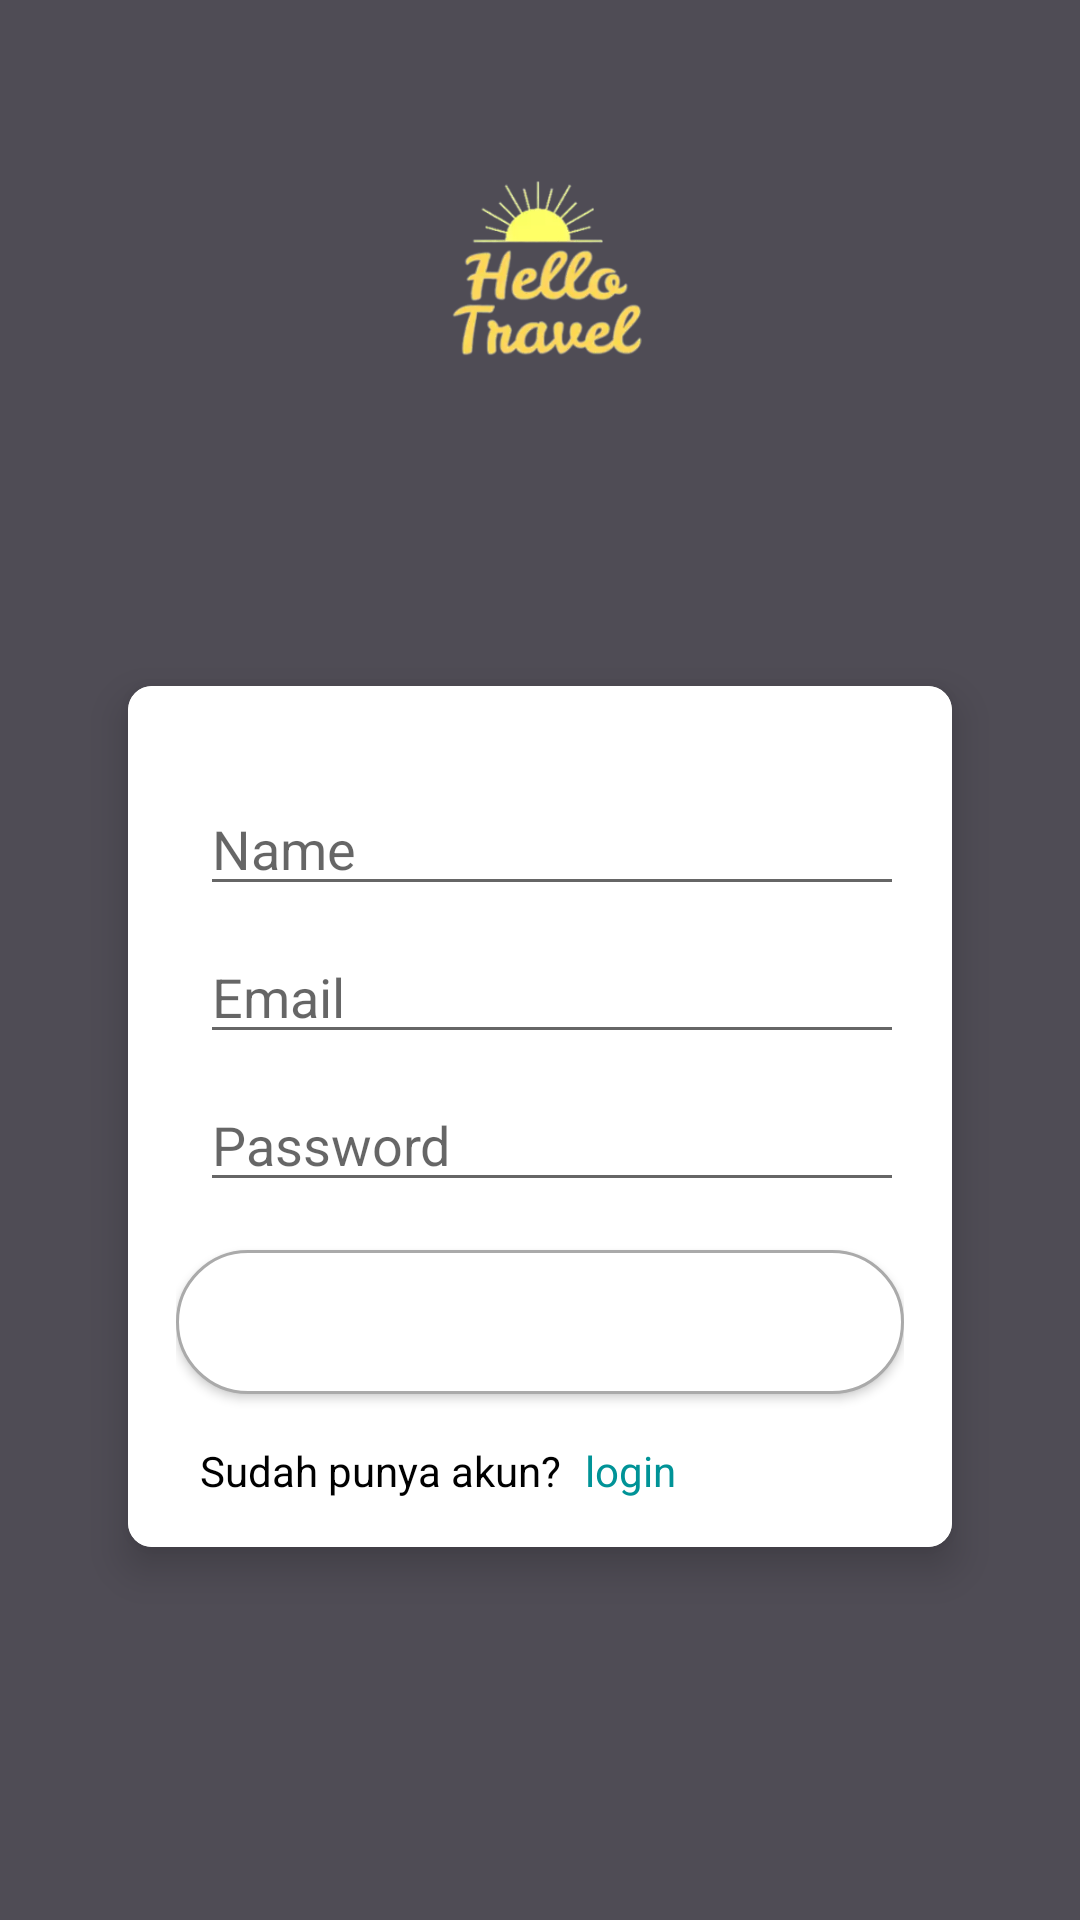

This screen was rendered from an Android layout file. Write that file and the resources it references.
<!-- AndroidManifest.xml: application theme Theme.ITR -->
<!-- res/layout/regis_layout.xml -->
<?xml version="1.0" encoding="utf-8"?>
<androidx.constraintlayout.widget.ConstraintLayout xmlns:android="http://schemas.android.com/apk/res/android"
    xmlns:app="http://schemas.android.com/apk/res-auto"
    xmlns:tools="http://schemas.android.com/tools"
    android:layout_width="match_parent"
    android:layout_height="match_parent"
    android:background="@color/black_pearl"
    android:orientation="vertical">

    <ImageView
        android:id="@+id/profile_image"
        android:layout_width="150dp"
        android:layout_height="150dp"
        android:layout_marginTop="32dp"
        android:src="@drawable/logo_pref"
        android:layout_gravity="center_horizontal"
        app:layout_constraintTop_toTopOf="parent"
        app:layout_constraintStart_toStartOf="parent"
        app:layout_constraintEnd_toEndOf="parent" />

    <androidx.cardview.widget.CardView
        android:id="@+id/cardView"
        android:layout_width="match_parent"
        android:layout_height="wrap_content"
        android:layout_marginStart="32dp"
        android:layout_marginEnd="32dp"
        android:layout_marginTop="32dp"
        app:cardCornerRadius="8dp"
        app:cardElevation="8dp"
        app:cardUseCompatPadding="true"
        app:layout_constraintTop_toBottomOf="@+id/profile_image"
        app:layout_constraintStart_toStartOf="parent"
        app:layout_constraintEnd_toEndOf="parent">

        <LinearLayout
            android:layout_width="match_parent"
            android:layout_height="wrap_content"
            android:orientation="vertical"
            android:background="@color/white"
            android:padding="16dp">

            <LinearLayout
                android:layout_width="match_parent"
                android:layout_height="wrap_content"
                android:orientation="horizontal"
                android:layout_marginTop="16dp">

                <ImageView
                    android:layout_width="wrap_content"
                    android:layout_height="wrap_content"
                    android:src="@drawable/ic_baseline_person_24"
                    android:layout_gravity="center_vertical"
                    android:layout_marginEnd="8dp"
                    app:tint="@color/black"/>

                <EditText
                    android:id="@+id/name_input"
                    android:layout_width="match_parent"
                    android:layout_height="wrap_content"
                    android:hint="@string/name"
                    android:inputType="text"
                    android:textColor="@color/black"
                    android:maxLines="1"
                    android:singleLine="true"/>

            </LinearLayout>

            <LinearLayout
                android:layout_width="match_parent"
                android:layout_height="wrap_content"
                android:orientation="horizontal"
                android:layout_marginTop="8dp">

                <ImageView
                    android:layout_width="wrap_content"
                    android:layout_height="wrap_content"
                    android:src="@drawable/baseline_email_24"
                    android:layout_gravity="center_vertical"
                    android:layout_marginEnd="8dp"
                    app:tint="@color/black" />

                <EditText
                    android:id="@+id/email_input"
                    android:layout_width="match_parent"
                    android:layout_height="wrap_content"
                    android:textColor="@color/black"
                    android:hint="@string/email"
                    android:inputType="textEmailAddress"
                    android:maxLines="1"
                    android:singleLine="true" />

            </LinearLayout>

            <LinearLayout
                android:layout_width="match_parent"
                android:layout_height="wrap_content"
                android:orientation="horizontal"
                android:layout_marginTop="8dp">

                <ImageView
                    android:layout_width="wrap_content"
                    android:layout_height="wrap_content"
                    android:src="@drawable/baseline_lock_24"
                    android:layout_gravity="center_vertical"
                    android:layout_marginEnd="8dp"
                    app:tint="@color/black"
                    tools:ignore="ContentDescription" />

                <EditText
                    android:id="@+id/password_input"
                    android:layout_width="match_parent"
                    android:layout_height="wrap_content"
                    android:textColor="@color/black"
                    android:hint="@string/password"
                    android:inputType="textPassword"
                    android:maxLines="1"
                    android:singleLine="true" />

            </LinearLayout>

            <Button
                android:id="@+id/register_button"
                android:layout_width="match_parent"
                android:layout_height="wrap_content"
                android:layout_marginTop="16dp"
                android:background="@drawable/rounded_corner"
                android:text="@string/daftar"
                android:textColor="@color/white"/>

            <LinearLayout
                android:layout_width="match_parent"
                android:layout_height="wrap_content"
                android:orientation="horizontal"
                android:layout_marginTop="16dp">

                <TextView
                    android:id="@+id/textView"
                    android:layout_width="wrap_content"
                    android:layout_height="wrap_content"
                    android:gravity="center"
                    android:textColor="@color/black"
                    android:paddingStart="8dp"
                    android:text="@string/sudah_punya_akun"
                    tools:ignore="RtlSymmetry" />

                <TextView
                    android:id="@+id/login_link"
                    android:layout_width="wrap_content"
                    android:layout_height="wrap_content"
                    android:paddingStart="8dp"
                    android:textColor="@color/blue_rgb"
                    android:text="@string/login_text"
                    tools:ignore="RtlSymmetry" />

            </LinearLayout>

            <ProgressBar
                android:id="@+id/loading"
                android:layout_width="wrap_content"
                android:layout_height="wrap_content"
                android:layout_gravity="center"
                android:layout_marginTop="64dp"
                android:layout_marginBottom="64dp"
                android:visibility="gone"
                app:layout_constraintTop_toBottomOf="@+id/login_link"
                app:layout_constraintStart_toStartOf="parent"
                app:layout_constraintEnd_toEndOf="parent" />

        </LinearLayout>

    </androidx.cardview.widget.CardView>

</androidx.constraintlayout.widget.ConstraintLayout>
<!-- resources referenced by this layout -->
<resources>
  <color name="black">#FF000000</color>
  <color name="black_pearl">#4F4C55</color>
  <color name="blue_rgb">#009397</color>
  <color name="white">#FFFFFFFF</color>
  <!-- drawable logo_pref: webp bitmap (drawable, 18192 bytes) -->
  <!-- drawable rounded_corner (drawable) -->
  <shape xmlns:android="http://schemas.android.com/apk/res/android">
      <solid android:color="@color/white" />
      <corners android:radius="36dp" />
      <stroke
          android:width="1dp"
          android:color="@android:color/darker_gray"/>
  </shape>
  <string name="daftar">Daftar</string>
  <string name="email">Email</string>
  <string name="login_text">login</string>
  <string name="name">Name</string>
  <string name="password">Password</string>
  <string name="sudah_punya_akun">Sudah punya akun?</string>
  <style name="Theme.ITR" parent="Theme.MaterialComponents.DayNight.DarkActionBar">
          
          <item name="colorPrimary">@color/primaryColor</item>
          <item name="colorPrimaryVariant">@color/secondaryColor</item>
          <item name="colorOnPrimary">@color/white</item>
          
          <item name="colorSecondary">@color/teal_200</item>
          <item name="colorSecondaryVariant">@color/teal_700</item>
          <item name="colorOnSecondary">@color/black</item>
          
          <item name="android:statusBarColor">@color/white</item>
          
      </style>
  <color name="primaryColor">#50C2C9</color>
  <color name="secondaryColor">#55BBAF</color>
  <color name="teal_200">#FF03DAC5</color>
  <color name="teal_700">#FF018786</color>
</resources>
